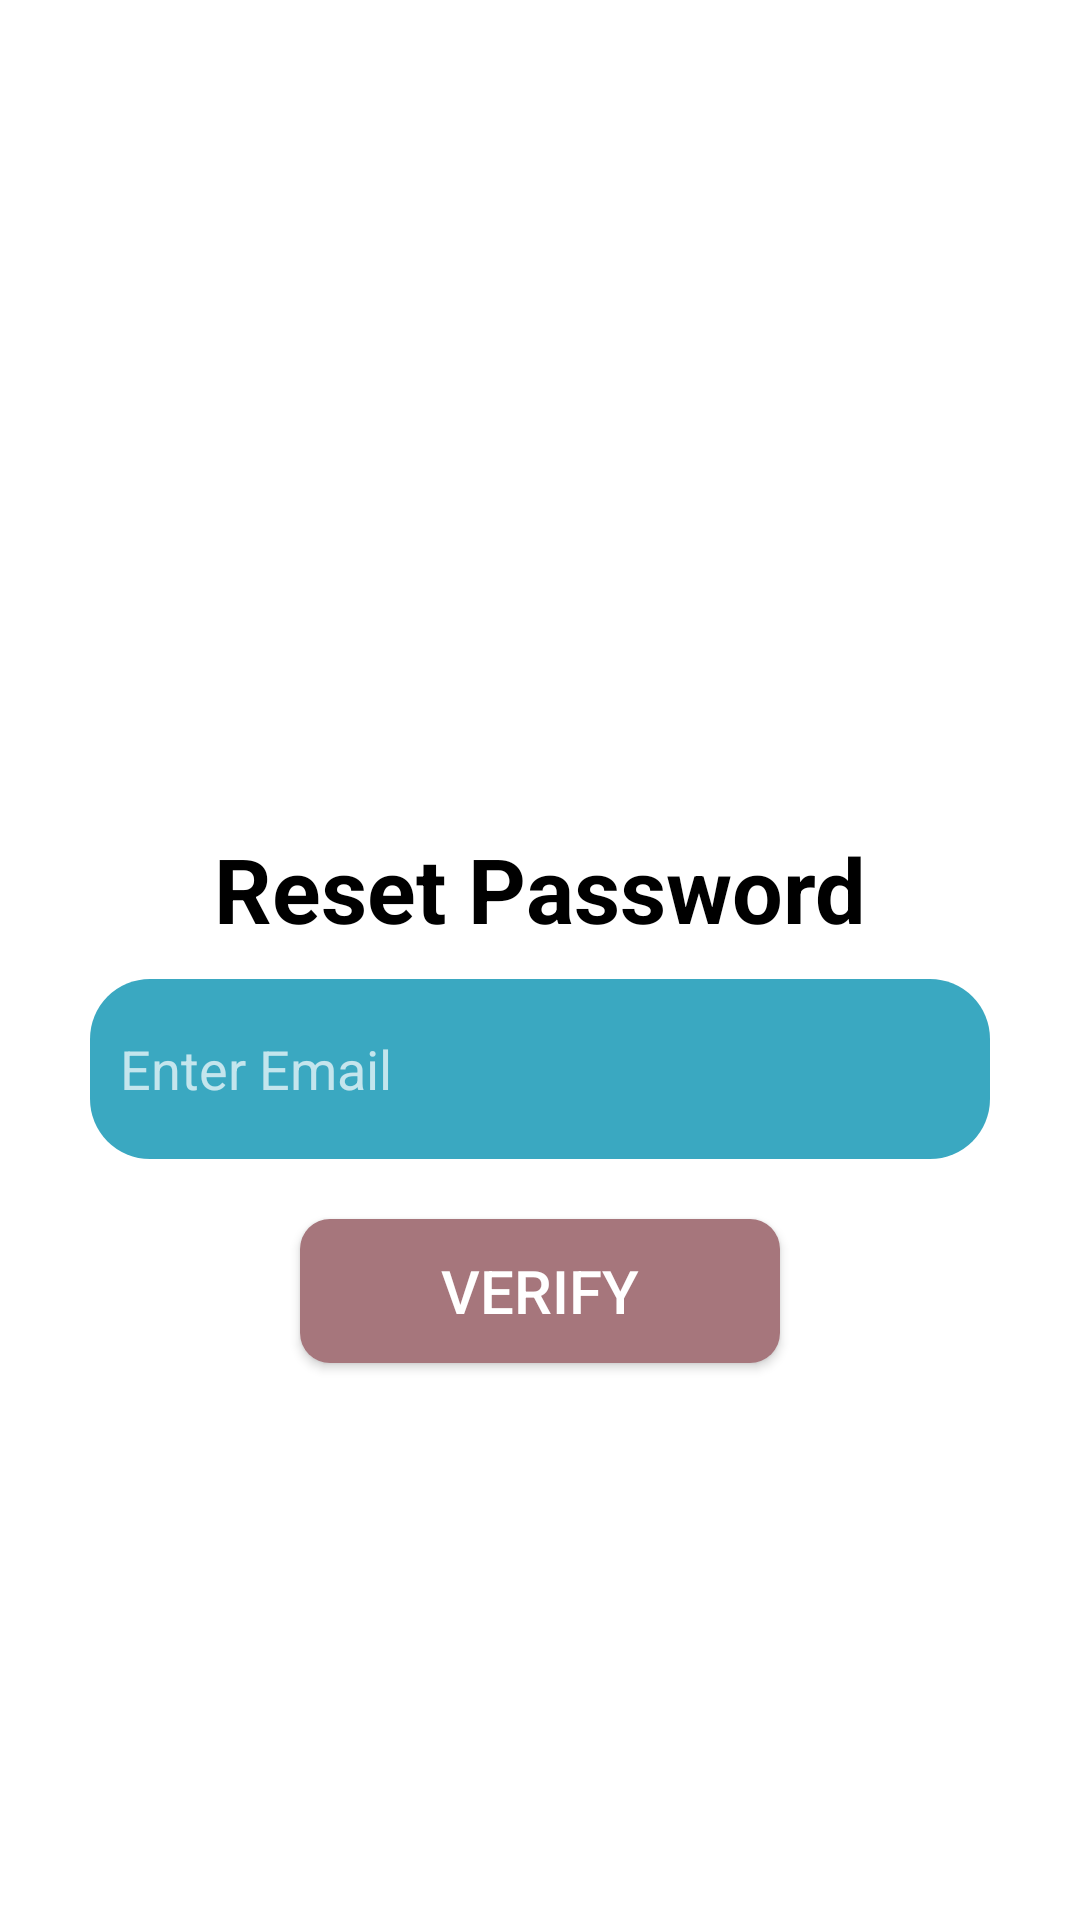

This screen was rendered from an Android layout file. Write that file and the resources it references.
<!-- AndroidManifest.xml: application theme Theme.GameTTT -->
<!-- res/layout/activity_resetactivity.xml -->
<?xml version="1.0" encoding="utf-8"?>
<RelativeLayout xmlns:android="http://schemas.android.com/apk/res/android"
    xmlns:app="http://schemas.android.com/apk/res-auto"
    xmlns:tools="http://schemas.android.com/tools"
    android:layout_width="match_parent"
    android:layout_height="match_parent"
    android:background="#ffffff"
    tools:context=".resetActivity">



<ImageView
android:id="@+id/logo"
android:layout_width="340dp"
android:layout_height="150dp"
android:src="@drawable/ttt"
android:layout_centerHorizontal="true"
android:layout_marginTop="100dp"/>

<TextView
android:id="@+id/txt_reset_password"
android:layout_width="wrap_content"
android:layout_height="wrap_content"
android:text="Reset Password"
android:textSize="30sp"
android:textStyle="bold"
android:layout_below="@id/logo"
android:layout_marginTop="26dp"
android:layout_centerHorizontal="true"
android:textColor="#000000"/>



<EditText
android:id="@+id/edt_reset_from_email"
android:layout_width="match_parent"
android:layout_height="60dp"
android:layout_below="@id/txt_reset_password"
android:layout_marginTop="10dp"
android:layout_marginLeft="30dp"
android:layout_marginRight="30dp"
android:background="@drawable/edt_background"
android:paddingStart="10dp"
android:hint="Enter Email" />

    <Button
        android:id="@+id/btn_login"
        android:layout_width="160dp"
        android:layout_height="wrap_content"
        android:text="Verify"
        android:layout_centerHorizontal="true"
        android:layout_below="@id/edt_reset_from_email"
        android:background="@drawable/btn_background"
        android:textSize="20sp"
        android:layout_marginTop="20dp"/>

    </RelativeLayout>
<!-- resources referenced by this layout -->
<resources>
  <!-- drawable btn_background (drawable) -->
  <?xml version="1.0" encoding="utf-8"?>
  <shape xmlns:android="http://schemas.android.com/apk/res/android">
      <corners android:radius="10dp"/>
      <solid android:color="#a6767c"/>
  
  </shape>
  <!-- drawable edt_background (drawable) -->
  <?xml version="1.0" encoding="utf-8"?>
  <shape xmlns:android="http://schemas.android.com/apk/res/android">
      <solid android:color="#3aa8c1"/>
      <corners android:radius="20dp"/>
  </shape>
  <style name="Theme.GameTTT" parent="Base.Theme.GameTTT" />
  <style name="Base.Theme.GameTTT" parent="Theme.AppCompat.NoActionBar">
          
          
      </style>
</resources>
